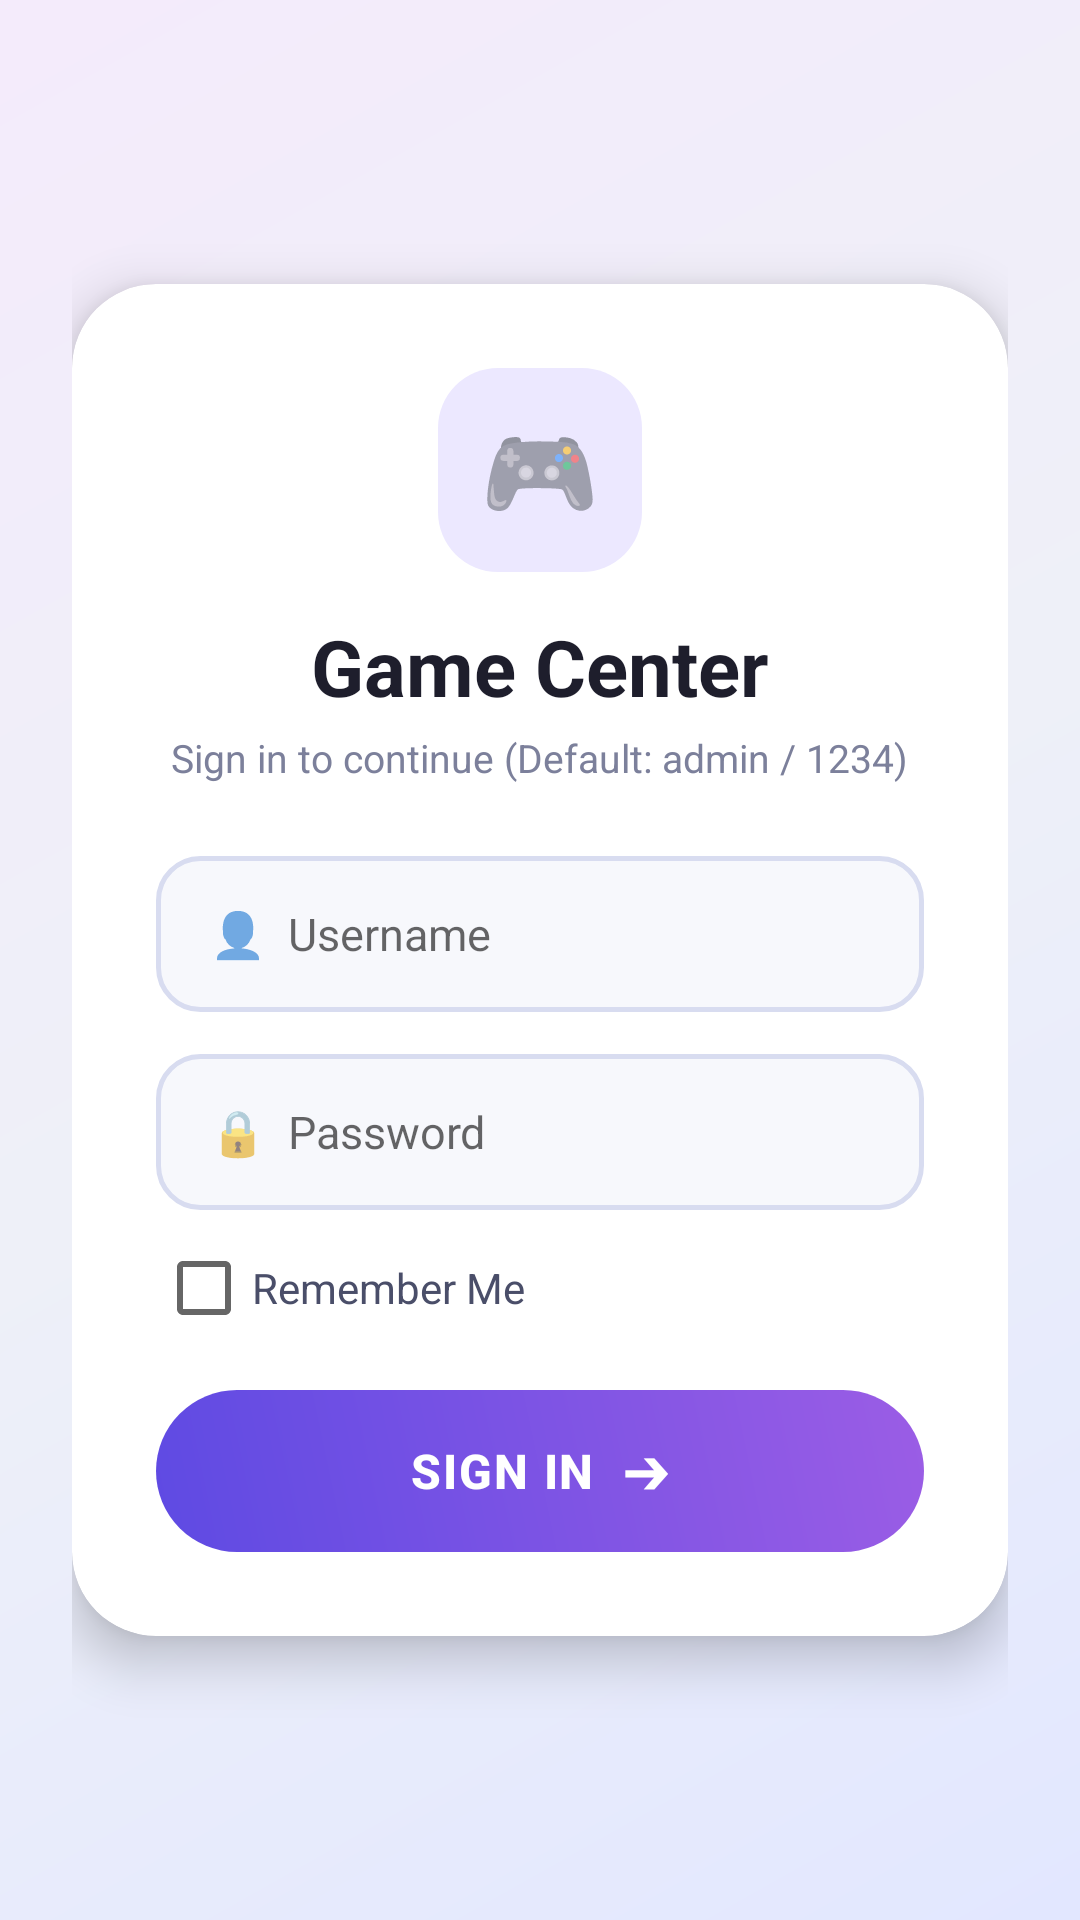

Write the Android layout XML for this screen, with the resource values it uses.
<!-- AndroidManifest.xml: activity theme Theme.AppCompat.Light.NoActionBar -->
<!-- res/layout/activity_login.xml -->
<?xml version="1.0" encoding="utf-8"?>
<androidx.constraintlayout.widget.ConstraintLayout xmlns:android="http://schemas.android.com/apk/res/android"
    xmlns:app="http://schemas.android.com/apk/res-auto"
    android:layout_width="match_parent"
    android:layout_height="match_parent"
    android:background="@drawable/bg_gradient_mesh"
    android:padding="24dp">

    <androidx.cardview.widget.CardView
        android:layout_width="match_parent"
        android:layout_height="wrap_content"
        app:cardCornerRadius="28dp"
        app:cardElevation="10dp"
        app:cardBackgroundColor="#FFFFFF"
        app:layout_constraintTop_toTopOf="parent"
        app:layout_constraintBottom_toBottomOf="parent"
        app:layout_constraintStart_toStartOf="parent"
        app:layout_constraintEnd_toEndOf="parent">

        <LinearLayout
            android:layout_width="match_parent"
            android:layout_height="wrap_content"
            android:orientation="vertical"
            android:gravity="center_horizontal"
            android:padding="28dp">

            <TextView
                android:layout_width="68dp"
                android:layout_height="68dp"
                android:text="🎮"
                android:textSize="32sp"
                android:gravity="center"
                android:background="@drawable/bg_badge" />

            <TextView
                android:id="@+id/tvLoginTitle"
                android:layout_width="wrap_content"
                android:layout_height="wrap_content"
                android:text="Game Center"
                android:textSize="26sp"
                android:textStyle="bold"
                android:textColor="#1E1E2C"
                android:layout_marginTop="14dp" />

            <TextView
                android:id="@+id/tvLoginHint"
                android:layout_width="wrap_content"
                android:layout_height="wrap_content"
                android:text="Sign in to continue (Default: admin / 1234)"
                android:textSize="13sp"
                android:textColor="#7C809B"
                android:layout_marginTop="4dp" />

            <EditText
                android:id="@+id/etUsername"
                android:layout_width="match_parent"
                android:layout_height="52dp"
                android:hint="👤  Username"
                android:inputType="textPersonName"
                android:background="@drawable/bg_input_box"
                android:paddingHorizontal="18dp"
                android:textSize="15sp"
                android:textColor="#1E1E2C"
                android:layout_marginTop="24dp" />

            <EditText
                android:id="@+id/etPassword"
                android:layout_width="match_parent"
                android:layout_height="52dp"
                android:hint="🔒  Password"
                android:inputType="textPassword"
                android:background="@drawable/bg_input_box"
                android:paddingHorizontal="18dp"
                android:textSize="15sp"
                android:textColor="#1E1E2C"
                android:layout_marginTop="14dp" />

            <CheckBox
                android:id="@+id/cbRemember"
                android:layout_width="match_parent"
                android:layout_height="wrap_content"
                android:text="Remember Me"
                android:textColor="#4A4E69"
                android:textSize="14sp"
                android:layout_marginTop="10dp" />

            <androidx.appcompat.widget.AppCompatButton
                android:id="@+id/btnLogin"
                android:layout_width="match_parent"
                android:layout_height="54dp"
                android:text="SIGN IN  ➔"
                android:textAllCaps="false"
                android:textSize="16sp"
                android:textStyle="bold"
                android:letterSpacing="0.04"
                android:textColor="#FFFFFF"
                android:background="@drawable/btn_gradient_primary"
                android:stateListAnimator="@null"
                android:layout_marginTop="18dp" />

        </LinearLayout>
    </androidx.cardview.widget.CardView>
</androidx.constraintlayout.widget.ConstraintLayout>
<!-- resources referenced by this layout -->
<resources>
  <!-- drawable bg_badge (drawable) -->
  <?xml version="1.0" encoding="utf-8"?>
  <shape xmlns:android="http://schemas.android.com/apk/res/android">
      <solid android:color="#ECE8FF" />
      <corners android:radius="20dp" />
  </shape>
  <!-- drawable bg_gradient_mesh (drawable) -->
  <?xml version="1.0" encoding="utf-8"?>
  <shape xmlns:android="http://schemas.android.com/apk/res/android"
      android:shape="rectangle">
      <gradient
          android:angle="135"
          android:startColor="#E2E7FF"
          android:centerColor="#EEF0F8"
          android:endColor="#F4EBFB"
          android:type="linear" />
  </shape>
  <!-- drawable bg_input_box (drawable) -->
  <?xml version="1.0" encoding="utf-8"?>
  <shape xmlns:android="http://schemas.android.com/apk/res/android">
      <solid android:color="#F7F8FC" />
      <corners android:radius="14dp" />
      <stroke android:width="1.5dp" android:color="#D8DCF0" />
  </shape>
  <!-- drawable btn_gradient_primary (drawable) -->
  <?xml version="1.0" encoding="utf-8"?>
  <ripple xmlns:android="http://schemas.android.com/apk/res/android"
      android:color="#40FFFFFF">
      <item>
          <shape android:shape="rectangle">
              <gradient
                  android:angle="45"
                  android:startColor="#5E4AE3"
                  android:endColor="#9B5DE5"
                  android:type="linear" />
              <corners android:radius="28dp" />
          </shape>
      </item>
  </ripple>
</resources>
